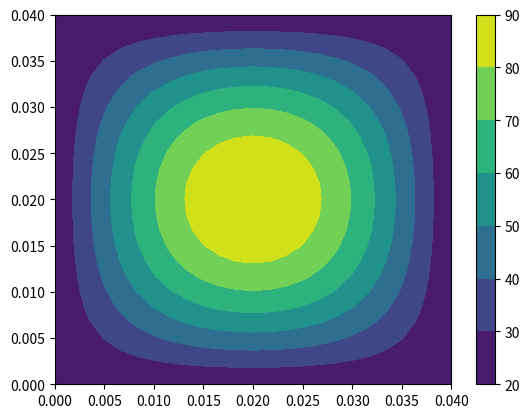
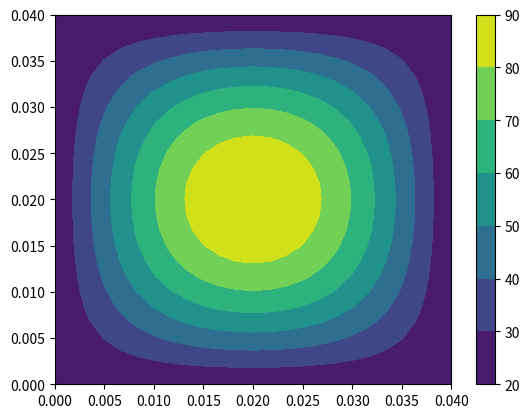

Here is the Python script that generated these plots, in order:
# Imports
import numpy as np # numpy for vectorization
from collections.abc import Callable # For type hints
import matplotlib.pyplot as plt
from scipy import optimize
class HeatEquation2D:
    """Heat Equation Solver for MECH 579 Final Project

    This class will construct and solve the unsteady heat equation
    with Robin BCs as described in the assignment.
    """
    def __init__(self, x:float, y:float, height:float , n_x:int, n_y:int,
                     k:float=1.0, rho:float=1.0, cp:float=1.0,
                     CFL:float=0.1, init_condition:Callable[[np.ndarray,np.ndarray], np.ndarray] = lambda x,y: np.sin(x+y)):
        """Intializition function for the heat equation

        Parameters

        ------

        x (float): Physical Size of CPU in x-direction [m]

        y (float): Physical Size of CPU in y-direction [m]

        n_x (int): Number of grid points in x-direction [m]

        n_y (int): Number of grid points in y-direction [m]

        k (float): The heat transfer coefficient of the CPU [W/[mK]]

        rho (float): Constant density of CPU [kg/m^3]

        cp (float): Specific heat capacity of CPU [kJ/[kgK]]

        CFL (float): Courant-Friedrichs-Lewy Number

        init_condition (function(x,y)): Initial condition of the CPU
        """
        ## MESHING variables
        self.n_x = n_x
        self.n_y = n_y
        self.boundary_conditions = []
        # Physical locations
        x_axis = np.linspace(0, x, self.n_x)
        y_axis = np.linspace(0, y, self.n_y)
        self.X, self.Y = np.meshgrid(x_axis, y_axis, indexing='ij')
        self.dx = x_axis[1] - x_axis[0]
        self.dy = y_axis[1] - y_axis[0]
        # Variables of Mesh size
        self.u = np.zeros((self.n_x, self.n_y))
        self.h_top_values = np.zeros((self.n_x, self.n_y))
        self.h_boundary_values = np.zeros((self.n_x, self.n_y))

        ## Heat Generation Properties
        self.heat_generation_function = lambda x, y, a, b, c: a * x + b * y + c  # Can be changed
        self.heat_gen_a = 0
        self.heat_gen_b = 0
        self.heat_gen_c = 0
        self.heat_generation_total = 0

        ## Material Properties
        self.k = k
        self.rho = rho
        self.cp = cp
        self.thermal_alpha = self.k / (self.rho * self.cp)
        self.height = height #m

        ## Temporal Properties
        self.CFL = CFL
        self.dt = self.CFL * (self.dx * self.dy) / self.thermal_alpha
        self.current_time = 0
        self.steady_state_error = 1E2 # Large inital number to ensure that the problem will continue
        self.max_iter = 5E4
        self.init_condition = init_condition
        self.apply_initial_conditions()

        ## External Variables of Air
        self.ext_k = 0.02772  # W/m/K Thermal Coeffcient
        self.ext_Pr = 0.7215  # Prantl Number
        self.ext_nu = 1.506 * 10 ** (-5)  # m^2/s Kinematic Viscosity
        self.ext_T = 273 + 20  # K Temperature

        ## Fan Variables
        self.v = 10 # m/s Air Velocity
        self.fan_efficiency_func = lambda v: -0.002*v**2 + 0.08*v
        self.fan_efficiency = self.fan_efficiency_func(self.v)

        self.verbose = False

    def set_initial_conditions(self,initial_conditions:Callable[[np.ndarray,np.ndarray],np.ndarray]):
        """Sets the initial condition

        Parameters

        ------

        initial_conditions(function(x,y)): Initial condition of the CPU
        """
        self.init_condition = initial_conditions

    def apply_initial_conditions(self):
        """Applies the initial condition into self.u"""
        self.u = self.init_condition(self.X,self.Y)

    def reset(self):
        """Resets the heat equation"""
        self.apply_initial_conditions()
        self.current_time = 0
        self.steady_state_error = 1E2

    def set_heat_generation(self, heat_generation_function: Callable[[np.ndarray,np.ndarray,float,float,float], np.ndarray],
                            a: float, b: float, c: float):
        """Sets the heat generation function and associated variables

        Parameters

        ------

        heat_generation_function (function(x,y,a,b,c)): Function that dictates the heat generation by the CPU

        integrated_total (float): Total integrated value

        a, b, c (float): Variables associated with the heat generation function
        """
        self.heat_generation_function = heat_generation_function
        self.heat_gen_a = a
        self.heat_gen_b = b
        self.heat_gen_c = c
        heat_generation_matrix = self.heat_generation_function(self.X,self.Y,self.heat_gen_a,self.heat_gen_b,self.heat_gen_c) * self.dx * self.dy *self.height
        i0, iN, j0 ,jN = 0, self.n_x - 1, 0 , self.n_y - 1
        # Boundaries with one side
        heat_generation_matrix[i0,:] /= 2
        heat_generation_matrix[iN,:] /= 2
        heat_generation_matrix[j0,:] /= 2
        heat_generation_matrix[jN,:] /= 2
        # Boundaries with two sides
        heat_generation_matrix[i0,j0] /= 2
        heat_generation_matrix[iN,jN] /= 2
        heat_generation_matrix[iN,j0] /= 2
        heat_generation_matrix[i0,jN] /= 2
        self.heat_generation_total = np.sum(np.sum(heat_generation_matrix))

    def set_fan_velocity(self, v: float):
        """Sets the fan velocity

        Parameters

        ------

        v (float): Variable associated with the fan velocity
        """
        self.v = v
        self.fan_efficiency = self.fan_efficiency_func(self.v)


    def h_boundary(self,u: np.ndarray):
        """Calculates the convective heat transfer coefficient at the boundaries

        Parameters

        ------

        u (np.ndarray): Current Temperature Mesh
        """
        beta = 1/((u+self.ext_T)/2)
        rayleigh = 9.81*beta*(u-self.ext_T)*self.dx**3/(self.ext_nu**2)*self.ext_Pr
        nusselt = (0.825 + (0.387*rayleigh**(1/6))/
                   (1+(0.492/self.ext_Pr)**(9/16))**(8/27))**2
        return nusselt*self.ext_k/self.dx

    def h_top(self,x: np.ndarray,u):
        """Calculates the convective heat transfer coefficient from the fan velocity

        Parameters

        ------

        x (np.ndarray): x position

        u (np.ndarray): UNUSED
        """
        Rex = self.v*x/self.ext_nu
        r,c = Rex.shape
        Nux = np.zeros((r,c))
        for i in range(r):
            for j in range(c):
                if Rex[i,j] < 5E5:
                    Nux[i,j] = 0.332*Rex[i,j]**0.5*self.ext_Pr**(1/3)
                else:
                    Nux[i,j] = 0.0296*Rex[i,j]**0.8*self.ext_Pr**(1/3)
        h = Nux*self.ext_k/(x + 1E-5)
        return h

    def calculate_h(self):
        """Calculates all necessary convective heat transfer coefficients"""
        self.h_top_values = self.h_top(self.X,self.u)
        self.h_boundary_values = self.h_boundary(self.u)

    def apply_boundary_conditions(self, old_u):
        """Calculates the change in temperature at the boundary.

        Parameters

        -----

        old_u (np.ndarray): Current Temperature Mesh
        """
        e_dot = self.heat_generation_function(self.X, self.Y, self.heat_gen_a, self.heat_gen_b, self.heat_gen_c)
        tau = self.thermal_alpha * self.dt / (self.dx*self.dy)
        i0,j0,iN,jN = 0, 0, self.n_x-1, self.n_y-1
        # Left
        self.u[i0,1:-1] = (old_u[i0,1:-1] +
                            2 * tau * self.h_boundary_values[i0,1:-1]/self.k * self.dy * (self.ext_T - old_u[i0,1:-1]) +
                            tau * self.dx * (old_u[i0,2:] - old_u[i0,1:-1]) / self.dy +
                            tau * self.dx * (old_u[i0,1:-1] - old_u[i0,2:]) / self.dy +
                            2 * tau * self.dy * (old_u[i0 + 1, 1:-1] - old_u[i0, 1:-1]) / self.dx +
                            tau * self.h_top_values[i0,1:-1]/self.k * self.dx * self.dy / self.height  * (self.ext_T - old_u[i0,1:-1]) +
                            tau * e_dot[i0,1:-1] / self.k * self.dx * self.dy)

        # Right
        self.u[iN, 1:-1] = (old_u[iN, 1:-1] +
                            2 * tau * self.h_boundary_values[iN, 1:-1] / self.k * self.dy * (self.ext_T - old_u[iN, 1:-1]) +
                            tau * self.dx * (old_u[iN, 2:] - old_u[iN, 1:-1]) / self.dy +
                            tau * self.dx * (old_u[iN, 1:-1] - old_u[iN, 2:]) / self.dy +
                            2 * tau * self.dy * (old_u[iN- 1, 1:-1] - old_u[iN,1:-1]) / self.dx +
                            tau * self.h_top_values[iN, 1:-1] / self.k * self.dx * self.dy / self.height * (self.ext_T - old_u[iN, 1:-1]) +
                            tau * e_dot[iN, 1:-1] / self.k * self.dx * self.dy)

        # Bottom
        self.u[1:-1,j0] = (old_u[1:-1,j0] +
                            2 * tau * self.h_boundary_values[1:-1,j0] / self.k * self.dx * (self.ext_T - old_u[1:-1,j0]) +
                            tau * self.dy * (old_u[2:,j0] - old_u[1:-1,j0]) / self.dx +
                            tau * self.dy * (old_u[1:-1,j0] - old_u[2:,j0]) / self.dx +
                            2 * tau * self.dx * (old_u[1:-1,j0 + 1] - old_u[1:-1,j0]) / self.dy +
                            tau * self.h_top_values[1:-1,j0] / self.k * self.dx * self.dy / self.height  * (self.ext_T - old_u[1:-1,j0]) +
                            tau * e_dot[1:-1,j0] / self.k * self.dx * self.dy)

        # Top
        self.u[1:-1,jN] = (old_u[1:-1,jN] +
                            2 * tau * self.h_boundary_values[1:-1,jN] / self.k * self.dx * (self.ext_T - old_u[1:-1,jN]) +
                            tau * self.dy * (old_u[2:,jN] - old_u[1:-1,jN]) / self.dx +
                            tau * self.dy * (old_u[1:-1,jN] - old_u[2:,jN]) / self.dx +
                            2 * tau * self.dx * (old_u[1:-1,jN - 1] - old_u[1:-1,jN]) / self.dy +
                            tau * self.h_top_values[1:-1,jN] / self.k * self.dx * self.dy / self.height  * (self.ext_T - old_u[1:-1,jN]) +
                            tau * e_dot[1:-1, jN] / self.k * self.dx * self.dy)

        ## Bottom Left Corner
        self.u[i0,j0] = (old_u[i0,j0] +
                         2 * tau * self.h_boundary_values[i0,j0] * self.dy / self.k * (self.ext_T - old_u[i0,j0]) +
                         2 * tau * self.h_boundary_values[i0,j0] * self.dx / self.k * (self.ext_T - old_u[i0,j0]) +
                         2 * tau * self.dx * (old_u[i0,j0+1] - old_u[i0,j0]) / self.dy +
                         2 * tau * self.dy * (old_u[i0+1,j0] - old_u[i0,j0]) / self.dx +
                         tau * self.h_top_values[i0,j0] / self.k * self.dx * self.dy / self.height * (self.ext_T - old_u[i0,j0]) +
                         tau * e_dot[i0,j0] / self.k * self.dx * self.dy)
        ## Bottom Right Corner
        self.u[iN,j0] = (old_u[iN,j0] +
                         2 * tau * self.h_boundary_values[iN,j0] * self.dy / self.k * (self.ext_T - old_u[iN,j0]) +
                         2 * tau * self.h_boundary_values[iN,j0] * self.dx / self.k * (self.ext_T - old_u[iN,j0]) +
                         2 * tau * self.dx * (old_u[iN,j0+1] - old_u[iN,j0]) / self.dy +
                         2 * tau * self.dy * (old_u[iN-1,j0] - old_u[iN,j0]) / self.dx +
                         tau * self.h_top_values[iN,j0] / self.k * self.dx * self.dy / self.height * (self.ext_T - old_u[iN,j0]) +
                         tau * e_dot[iN,j0] / self.k * self.dx * self.dy)
        ## Top Left Corner
        self.u[i0,jN] = (old_u[i0,jN] +
                         2 * tau * self.h_boundary_values[i0,jN] * self.dy / self.k * (self.ext_T - old_u[i0,jN]) +
                         2 * tau * self.h_boundary_values[i0,jN] * self.dx / self.k * (self.ext_T - old_u[i0,jN]) +
                         2 * tau * self.dx * (old_u[i0,jN-1] - old_u[i0,jN]) / self.dy +
                         2 * tau * self.dy * (old_u[i0+1,jN] - old_u[i0,jN]) / self.dx +
                         tau * self.h_top_values[i0,jN] / self.k * self.dx * self.dy / self.height  * (self.ext_T - old_u[i0,jN]) +
                         tau * e_dot[i0,jN] / self.k * self.dx * self.dy)
        ## Top Right Corner
        self.u[iN,jN] = (old_u[iN,jN] +
                         2 * tau * self.h_boundary_values[iN,jN] * self.dy / self.k * (self.ext_T - old_u[iN,jN]) +
                         2 * tau * self.h_boundary_values[iN,jN] * self.dx / self.k * (self.ext_T - old_u[iN,jN]) +
                         2 * tau * self.dx * (old_u[iN,jN-1] - old_u[iN,jN]) / self.dy +
                         2 * tau * self.dy * (old_u[iN-1,jN] - old_u[iN,jN]) / self.dx +
                         tau * self.h_top_values[iN,jN] / self.k * self.dx * self.dy / self.height * (self.ext_T - old_u[iN,jN]) +
                         tau * e_dot[iN,jN] / self.k * self.dx * self.dy)
        return

    def step_forward_in_time(self):
        """Steps forward in time 1 timestep"""
        self.calculate_h()
        old_u = self.u.copy()
        self.apply_boundary_conditions(old_u)
        tau = self.thermal_alpha * self.dt / (self.dx * self.dy)
        self.u[1:-1, 1:-1] = (old_u[1:-1, 1:-1] +
                                    tau * (
                                            self.dy * (old_u[2:, 1:-1] - 2 * old_u[1:-1, 1:-1] + old_u[0:-2, 1:-1]) / self.dx  +
                                            self.dx * (old_u[1:-1, 2:] - 2 * old_u[1:-1, 1:-1] + old_u[1:-1, 0:-2]) / self.dy
                                    ) + tau * (self.h_top_values[1:-1, 1:-1] / self.k * self.dx * self.dy / self.height * (self.ext_T - old_u[1:-1, 1:-1]) +
                                    self.dx * self.dy / self.k * self.heat_generation_function(self.X[1:-1, 1:-1],self.Y[1:-1, 1:-1],self.heat_gen_a,self.heat_gen_b,self.heat_gen_c)))
        self.steady_state_error = np.linalg.norm(self.u - old_u,np.inf)
        self.current_time += self.dt

    def solve_until_steady_state(self, tol: float = 1e-3):
        """Solves until steady state is reached

        Parameters

        ------

        tol (float, optional): Tolerance until steady state
        """
        iter = 0
        self.step_forward_in_time()
        while self.steady_state_error > tol and iter < self.max_iter:
            self.step_forward_in_time()
            iter += 1
            if (iter % 1000) == 0 and self.verbose:
                print(f"Iteration: {iter}, Error: {self.steady_state_error}")


    def solve_until_time(self,final_time: float):
        """Solves until time is reached

        Parameters

        ------

        final_time (float): Final time of simulation
        """
        iter = 0
        while self.current_time < final_time:
            self.step_forward_in_time()
            iter += 1
            if (iter % 1000) == 0 and self.verbose:
                print(f"Iteration: {iter}, Time: {self.current_time}")


if __name__ == "__main__":
    # Physical Dimensions
    cpu_x = 0.04  # m
    cpu_y = 0.04  # m
    cpu_z = 0.04  # m
    N = 25

    # Temporal Parameters
    CFL = 0.5
    # Silicon Constants
    k_si = 149
    rho_si = 2323
    c_si = 19.789 / 28.085 * 1000  # J/(kgK)


    def initial_condition(x: np.ndarray, y: np.ndarray) -> np.ndarray:
        r, c = x.shape
        u = np.zeros([r, c])
        ## Cosine Case
        u = 70 * np.sin(x * np.pi / cpu_x) * np.sin(y * np.pi / cpu_y) + 293
        return u


    def heat_generation_function(x: np.ndarray, y: np.ndarray, a: float, b: float, c: float) -> np.ndarray:
        return a * x + b * y + c
    ## Problem Set up
    heq = HeatEquation2D(cpu_x,cpu_y,cpu_z, N,N,
                       k=k_si,rho=rho_si,cp=c_si,
                       init_condition=initial_condition)
    # Test values for a,b,c
    test_a = 1*10**6
    test_b = 1*10**6
    test_c = (1.5625*10**5 - 0.02*test_b - 0.02*test_a)
    ## Fan velocity for test
    fan_velocity = 10.0
    heq.set_heat_generation(heat_generation_function,test_a,test_b,test_c)
    heq.set_fan_velocity(fan_velocity)
    ## plotting initial conditions
    fig, ax = plt.subplots()
    contour1 = ax.contourf(heq.X,heq.Y,heq.u - 273)
    fig.colorbar(contour1,ax=ax)
    plt.show()
    ## Setting objective function
    heq.max_iter = 5E5
    w1 = 0.5
    w2 = 1 - w1
    global_tolerance = 1E-3


    def objective_function(x):
        """Objective Function

        Parameters

        ------

        x[0] (float): Velocity of Fan
        x[1] (float): a coefficient of heat generation
        x[2] (float): b coefficient of heat generation
        x[3] (float): c coefficient of heat generation

        """

        return w1 * np.max(heq.u) / 273 - w2 * heq.fan_efficiency

    ## Bounds for inputs
    bounds = [
        (0, 30),
        (-np.inf, np.inf),
        (-np.inf, np.inf),
        (0, np.inf),
    ]

    def constraint_one(x):
        """Constraint for total power generation by the CPU

        Parameters

        -------

        x[1] (float): a coefficient of heat generation
        x[2] (float): b coefficient of heat generation
        x[3] (float): c coefficient of heat generation
        """
        return 10 - heq.heat_generation_total

    ## Setting the constraints
    constraints = [
        {'type': 'eq', 'fun': constraint_one},
    ]
    ## Creating the initial guess
    v0 = 10
    x0_heat = 0
    x0 = [v0, x0_heat * 10 ** 5, x0_heat * 10 ** 5, (156250 - 0.02 * x0_heat * 10 ** 5 - 0.02 * x0_heat * 10 ** 5)]
    heq.verbose = False
    ## Optimize
    optimization_result = optimize.minimize(
        objective_function,
        x0,
        bounds=bounds,
        constraints=constraints
    )
    ## Build optimal solution
    heq.set_fan_velocity(optimization_result.x[0])
    heq.set_heat_generation(heat_generation_function, optimization_result.x[1], optimization_result.x[2],
                            optimization_result.x[3])
    print(
        f"Optimization result: {objective_function(optimization_result.x)}\n"
        f"v: {optimization_result.x[0]} m/s, "
        f"a: {optimization_result.x[1]}, "
        f"b: {optimization_result.x[2]}, "
        f"c: {optimization_result.x[3]}"
        f"\n"
        f"Constraints:\n"
        f"Total Heat Generation: {heq.heat_generation_total} Constraint: {constraint_one(optimization_result.x)}\n"
    )
    ## Plot optimal solution
    fig, ax = plt.subplots()
    contour3 = ax.contourf(heq.X, heq.Y, heq.u - 273)
    fig.colorbar(contour3, ax=ax)
    plt.show()